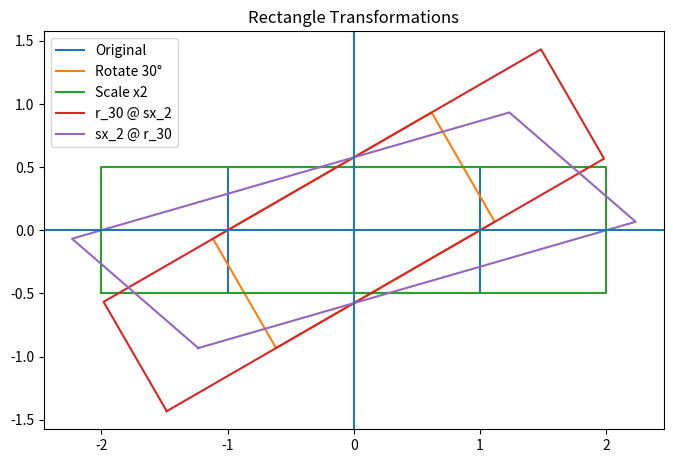

This chart was generated by the following Python code:
import numpy as np
import matplotlib.pyplot as plt


# =========================
# מטריצת סיבוב 30 מעלות
# =========================
theta = np.deg2rad(30)

r_30 = np.array([
    [np.cos(theta), -np.sin(theta)],
    [np.sin(theta),  np.cos(theta)]
])

print("r_30 =")
print(r_30)


# =========================
# מטריצת scale פי 2 בציר x
# =========================
sx_2 = np.array([
    [2, 0],
    [0, 1]
])

print("\nsx_2 =")
print(sx_2)


# =========================
# חישוב rs ו-sr
# =========================
rs = r_30 @ sx_2
sr = sx_2 @ r_30

print("\nrs = r_30 @ sx_2")
print(rs)

print("\nsr = sx_2 @ r_30")
print(sr)


# =========================
# יצירת מלבן: רוחב 2, גובה 1, מרכז בראשית
# =========================
rectangle = np.array([
    [-1, -0.5],
    [ 1, -0.5],
    [ 1,  0.5],
    [-1,  0.5],
    [-1, -0.5]   # סוגרים את הצורה
])


# =========================
# הפעלת הטרנספורמציות
# =========================
rect_rot = (r_30 @ rectangle.T).T
rect_scale = (sx_2 @ rectangle.T).T
rect_rs = (rs @ rectangle.T).T
rect_sr = (sr @ rectangle.T).T


# =========================
# ציור כל המלבנים
# =========================
plt.figure(figsize=(8,8))

plt.plot(rectangle[:,0], rectangle[:,1], label="Original")
plt.plot(rect_rot[:,0], rect_rot[:,1], label="Rotate 30°")
plt.plot(rect_scale[:,0], rect_scale[:,1], label="Scale x2")
plt.plot(rect_rs[:,0], rect_rs[:,1], label="r_30 @ sx_2")
plt.plot(rect_sr[:,0], rect_sr[:,1], label="sx_2 @ r_30")

plt.axhline(0)
plt.axvline(0)

plt.gca().set_aspect('equal', 'box')
plt.legend()
plt.title("Rectangle Transformations")
plt.show()
